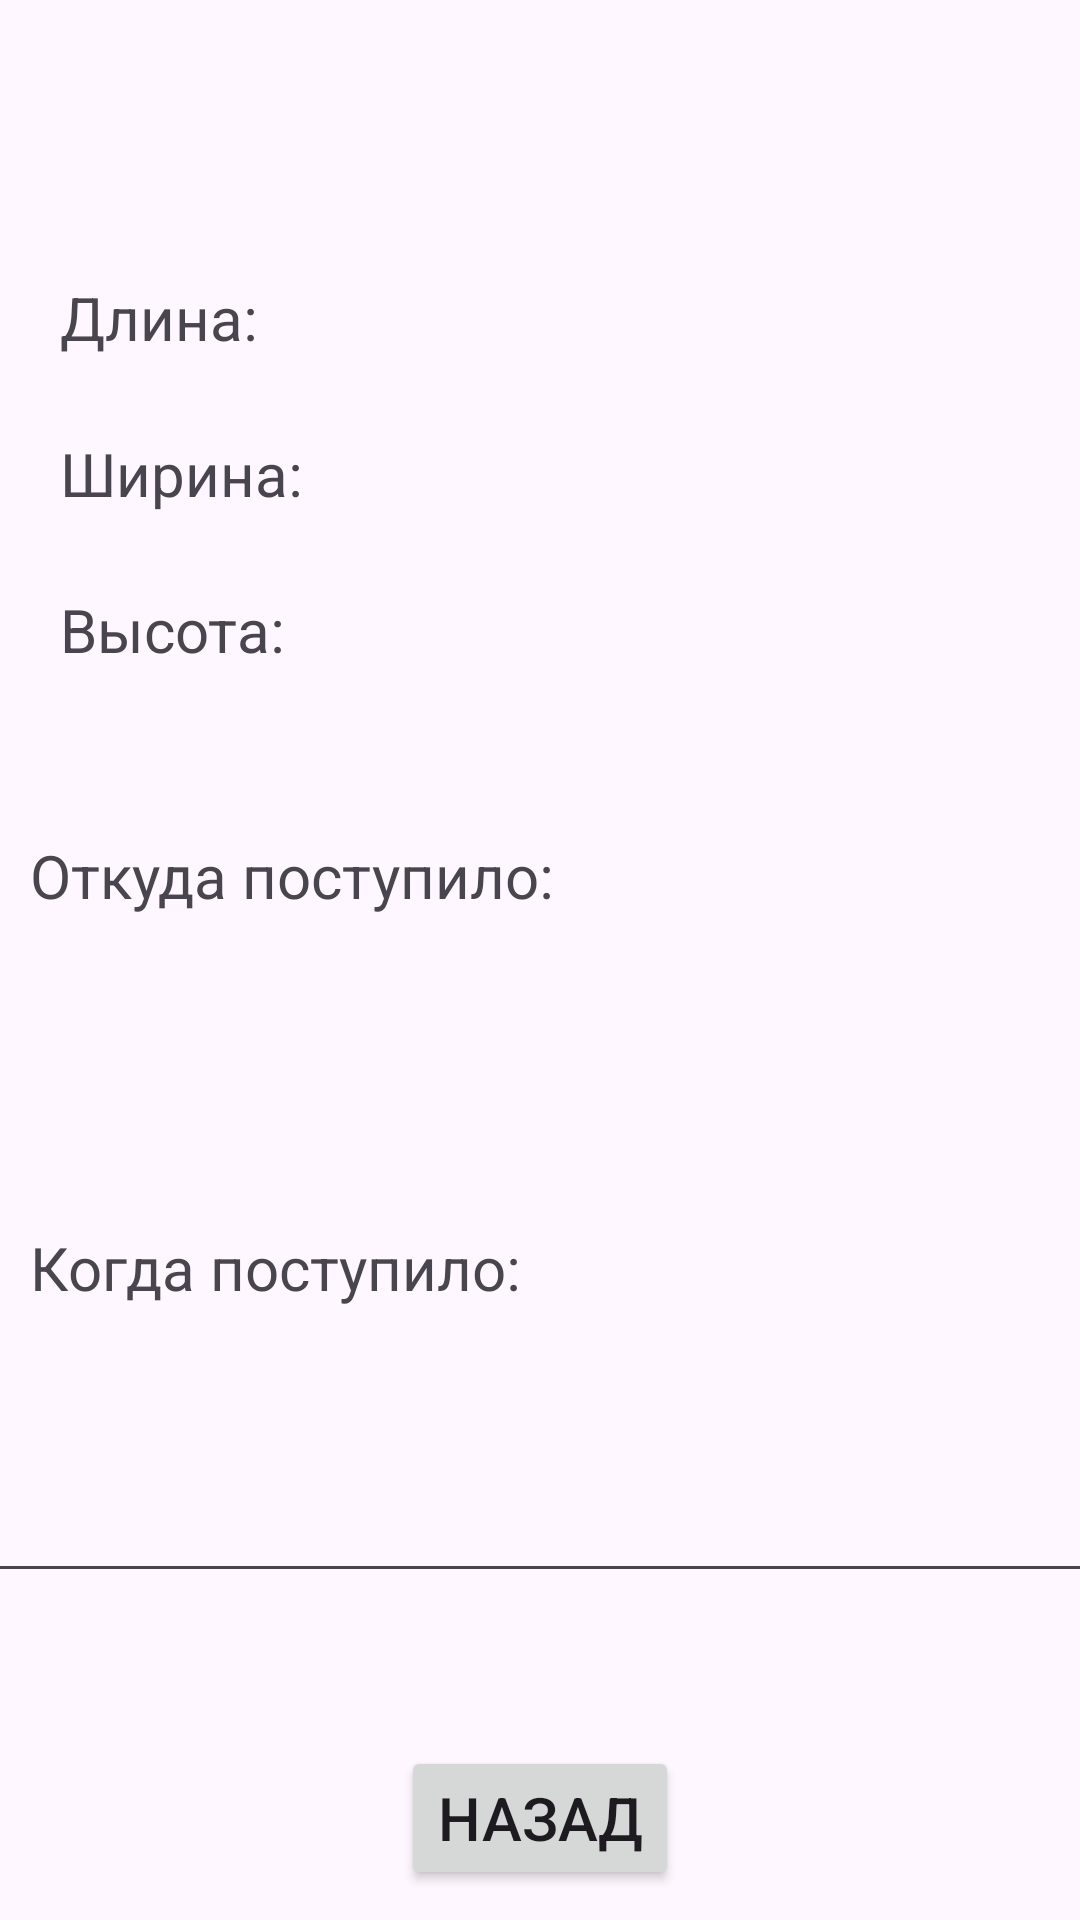

Reconstruct the res/layout file that produces this screen, plus the resources it refers to.
<!-- AndroidManifest.xml: application theme Theme.WarehouseWork -->
<!-- res/layout/activity_fur_for_moved.xml -->
<?xml version="1.0" encoding="utf-8"?>
<androidx.constraintlayout.widget.ConstraintLayout xmlns:android="http://schemas.android.com/apk/res/android"
    xmlns:app="http://schemas.android.com/apk/res-auto"
    xmlns:tools="http://schemas.android.com/tools"
    android:id="@+id/main"
    android:layout_width="match_parent"
    android:layout_height="match_parent"
    android:onClick="toGoBack"
    tools:context=".FurForMoved">

    <TextView
        android:id="@+id/tvHightM"
        android:layout_width="wrap_content"
        android:layout_height="wrap_content"
        android:layout_marginStart="120dp"
        android:layout_marginTop="20dp"
        android:textSize="25dp"
        app:layout_constraintStart_toStartOf="parent"
        app:layout_constraintTop_toBottomOf="@+id/tvWeightM" />

    <TextView
        android:id="@+id/tvNameM"
        android:layout_width="wrap_content"
        android:layout_height="wrap_content"
        android:layout_marginStart="20dp"
        android:layout_marginTop="15dp"
        android:textSize="25dp"
        app:layout_constraintStart_toStartOf="parent"
        app:layout_constraintTop_toTopOf="@+id/tvCityM" />

    <TextView
        android:id="@+id/tvLengthM"
        android:layout_width="wrap_content"
        android:layout_height="wrap_content"
        android:layout_marginStart="120dp"
        android:layout_marginTop="16dp"
        android:textSize="25dp"
        app:layout_constraintStart_toStartOf="parent"
        app:layout_constraintTop_toBottomOf="@+id/tvEoM" />

    <TextView
        android:id="@+id/textView3M"
        android:layout_width="wrap_content"
        android:layout_height="wrap_content"
        android:layout_marginStart="20dp"
        android:text="Длина:"
        android:textSize="20dp"
        app:layout_constraintStart_toStartOf="parent"
        app:layout_constraintTop_toBottomOf="@+id/tvEoM"
        tools:layout_editor_absoluteY="68dp" />

    <TextView
        android:id="@+id/textView4M"
        android:layout_width="wrap_content"
        android:layout_height="wrap_content"
        android:layout_marginStart="20dp"
        android:layout_marginTop="25dp"
        android:text="Ширина:"
        android:textSize="20dp"
        app:layout_constraintStart_toStartOf="parent"
        app:layout_constraintTop_toBottomOf="@+id/textView3M" />

    <TextView
        android:id="@+id/tvWeightM"
        android:layout_width="0dp"
        android:layout_height="37dp"
        android:layout_marginStart="120dp"
        android:layout_marginTop="20dp"
        android:textSize="25dp"
        app:layout_constraintStart_toStartOf="parent"
        app:layout_constraintTop_toBottomOf="@+id/tvLengthM" />

    <TextView
        android:id="@+id/textView6M"
        android:layout_width="wrap_content"
        android:layout_height="wrap_content"
        android:layout_marginStart="20dp"
        android:layout_marginTop="25dp"
        android:text="Высота:"
        android:textSize="20dp"
        app:layout_constraintStart_toStartOf="parent"
        app:layout_constraintTop_toBottomOf="@+id/textView4M" />

    <TextView
        android:id="@+id/tvCityM"
        android:layout_width="wrap_content"
        android:layout_height="wrap_content"
        android:layout_marginTop="10dp"
        android:layout_marginEnd="10dp"
        android:textSize="25dp"
        app:layout_constraintEnd_toEndOf="parent"
        app:layout_constraintTop_toTopOf="parent" />

    <TextView
        android:id="@+id/textView9M"
        android:layout_width="wrap_content"
        android:layout_height="wrap_content"
        android:layout_marginStart="10dp"
        android:layout_marginTop="55dp"
        android:text="Откуда поступило:"
        android:textSize="20dp"
        app:layout_constraintStart_toStartOf="parent"
        app:layout_constraintTop_toBottomOf="@+id/textView6M" />

    <TextView
        android:id="@+id/tvFromM"
        android:layout_width="wrap_content"
        android:layout_height="wrap_content"
        android:layout_marginTop="45dp"
        android:layout_marginEnd="120dp"
        android:textSize="25dp"
        app:layout_constraintEnd_toEndOf="parent"
        app:layout_constraintTop_toBottomOf="@+id/tvHightM" />

    <TextView
        android:id="@+id/tvAdressM"
        android:layout_width="wrap_content"
        android:layout_height="wrap_content"
        android:layout_marginTop="20dp"
        android:textSize="25dp"
        app:layout_constraintEnd_toEndOf="parent"
        app:layout_constraintStart_toStartOf="parent"
        app:layout_constraintTop_toBottomOf="@+id/tvFromM" />

    <TextView
        android:id="@+id/textView12M"
        android:layout_width="wrap_content"
        android:layout_height="wrap_content"
        android:layout_marginStart="10dp"
        android:layout_marginTop="24dp"
        android:text="Когда поступило:"
        android:textSize="20dp"
        app:layout_constraintStart_toStartOf="parent"
        app:layout_constraintTop_toBottomOf="@+id/tvAdressM" />

    <TextView
        android:id="@+id/tvDataM"
        android:layout_width="wrap_content"
        android:layout_height="wrap_content"
        android:layout_marginTop="20dp"
        android:layout_marginEnd="20dp"
        android:textSize="25dp"
        app:layout_constraintEnd_toEndOf="parent"
        app:layout_constraintTop_toBottomOf="@+id/tvAdressM" />

    <EditText
        android:id="@+id/tvCommitM"
        android:layout_width="385dp"
        android:layout_height="85dp"
        android:layout_marginTop="10dp"
        android:ems="10"
        android:gravity="start|top"
        android:inputType="textMultiLine"
        android:textSize="20dp"
        app:layout_constraintEnd_toEndOf="parent"
        app:layout_constraintHorizontal_bias="0.407"
        app:layout_constraintStart_toStartOf="parent"
        app:layout_constraintTop_toBottomOf="@+id/textView12M" />

    <ImageView
        android:id="@+id/tvPhotoM"
        android:layout_width="200dp"
        android:layout_height="200dp"
        android:layout_marginTop="5dp"
        android:layout_marginEnd="15dp"
        app:layout_constraintEnd_toEndOf="parent"
        app:layout_constraintTop_toBottomOf="@+id/tvCityM"
        app:srcCompat="@drawable/button_background" />

    <Button
        android:id="@+id/movedM"
        android:layout_width="wrap_content"
        android:layout_height="wrap_content"
        android:layout_marginBottom="10dp"
        android:onClick="toGoBack"
        android:text="@string/back"
        android:textSize="20dp"
        app:layout_constraintBottom_toBottomOf="parent"
        app:layout_constraintEnd_toEndOf="parent"
        app:layout_constraintStart_toStartOf="parent" />


    <TextView
        android:id="@+id/tvEoM"
        android:layout_width="wrap_content"
        android:layout_height="wrap_content"
        android:layout_marginStart="20dp"
        android:textSize="25dp"
        app:layout_constraintEnd_toStartOf="@+id/tvCityM"
        app:layout_constraintStart_toStartOf="parent"
        app:layout_constraintTop_toBottomOf="@+id/tvNameM" />

    <TextView
        android:id="@+id/tvIdM"
        android:layout_width="wrap_content"
        android:layout_height="wrap_content"
        android:visibility="invisible"
        app:layout_constraintBottom_toBottomOf="parent"
        app:layout_constraintStart_toStartOf="parent" />

    <TextView
        android:id="@+id/tvWhereM"
        android:layout_width="wrap_content"
        android:layout_height="wrap_content"
        app:layout_constraintBottom_toBottomOf="parent"
        app:layout_constraintEnd_toEndOf="parent" />

    <TextView
        android:id="@+id/tvStatM"
        android:layout_width="wrap_content"
        android:layout_height="wrap_content"
        app:layout_constraintBottom_toBottomOf="parent"
        app:layout_constraintEnd_toEndOf="parent" />
</androidx.constraintlayout.widget.ConstraintLayout>
<!-- resources referenced by this layout -->
<resources>
  <!-- drawable button_background (drawable) -->
  <?xml version="1.0" encoding="utf-8"?>
  
  <ripple xmlns:android="http://schemas.android.com/apk/res/android"
      android:color = "@color/green_mainColorsButton">
  </ripple>
  <string name="back">Назад</string>
  <style name="Theme.WarehouseWork" parent="Base.Theme.WarehouseWork" />
  <color name="green_mainColorsButton">#009688</color>
  <style name="Base.Theme.WarehouseWork" parent="Theme.Material3.DayNight.NoActionBar">
          
          
      </style>
</resources>
